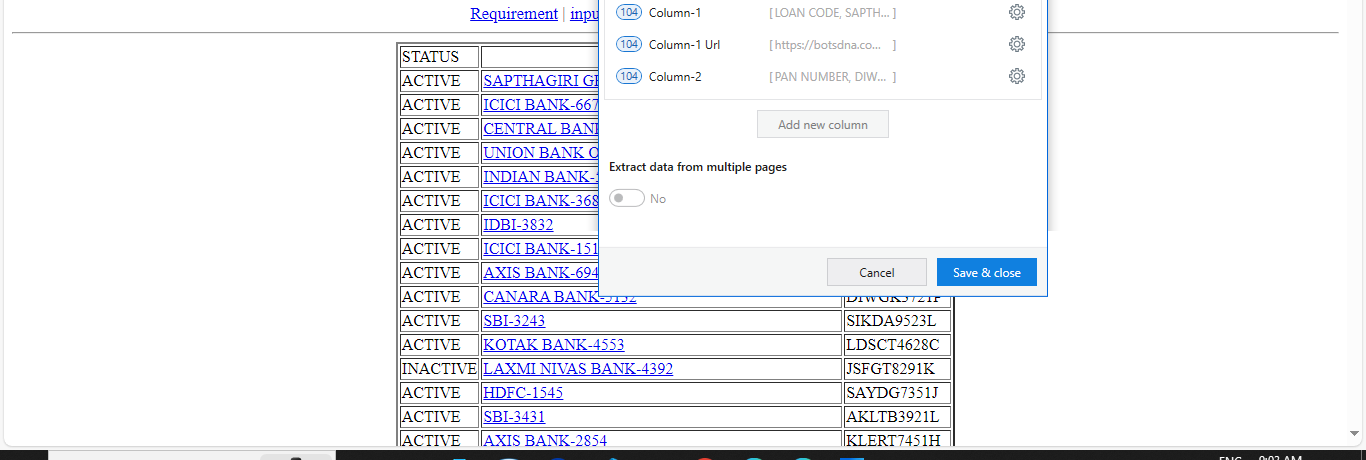
Task: This is the UiADP Professional Course and Usecases
Workflow: LoanDetailsSutherLandUseCase

Step 1: get-text from the table in window 'botsdna.com/ActiveLoans/' (msedge.exe)
